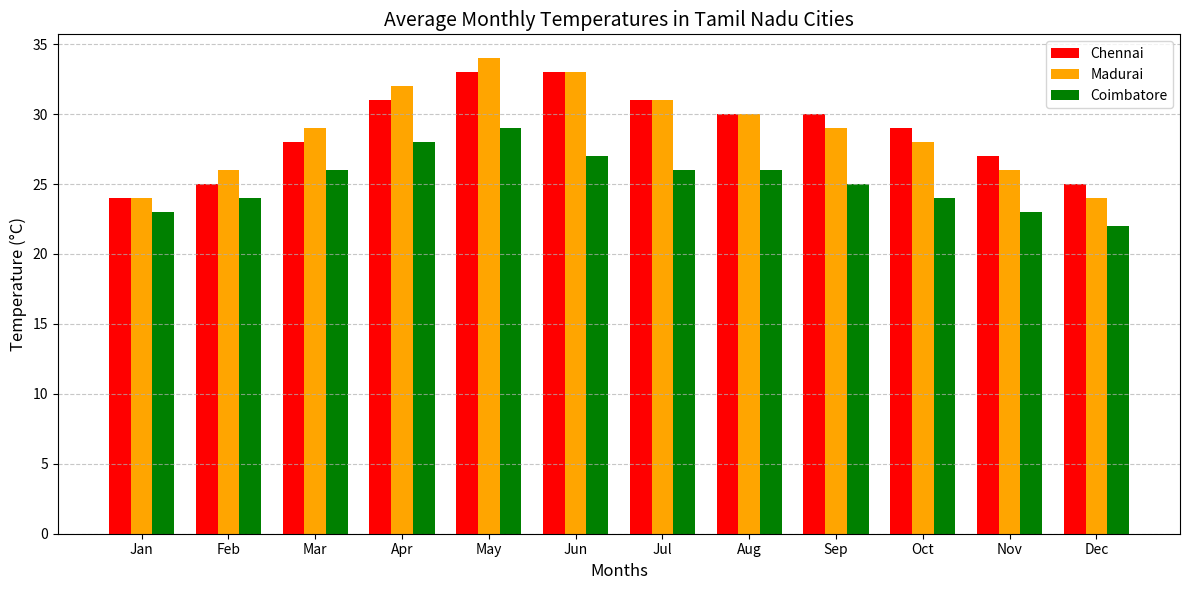

Generate this figure with matplotlib:
import matplotlib.pyplot as plt
import numpy as np

# Define the X-axis (Months)
months = ['Jan', 'Feb', 'Mar', 'Apr', 'May', 'Jun', 'Jul', 'Aug', 'Sep', 'Oct', 'Nov', 'Dec']

# Define Y-axis data
chennai_temps = [24, 25, 28, 31, 33, 33, 31, 30, 30, 29, 27, 25]
madurai_temps = [24, 26, 29, 32, 34, 33, 31, 30, 29, 28, 26, 24]
coimbatore_temps = [23, 24, 26, 28, 29, 27, 26, 26, 25, 24, 23, 22]

# 1. Convert the month categories into numerical indices
x = np.arange(len(months))

# 2. Define the width of each individual bar
width = 0.25 

plt.figure(figsize=(12, 6))

# 3. Plot each city by shifting its x position
plt.bar(x - width, chennai_temps, width=width, color='red', label='Chennai')
plt.bar(x, madurai_temps, width=width, color='orange', label='Madurai')
plt.bar(x + width, coimbatore_temps, width=width, color='green', label='Coimbatore')

# 4. Replace the numerical indices on the X-axis with the actual month names
plt.xticks(x, months)

# Add styling and labels
plt.title('Average Monthly Temperatures in Tamil Nadu Cities', fontsize=14)
plt.xlabel('Months', fontsize=12)
plt.ylabel('Temperature (°C)', fontsize=12)
plt.legend()
plt.grid(axis='y', linestyle='--', alpha=0.7)

# Clean up layout
plt.tight_layout()
plt.show()
